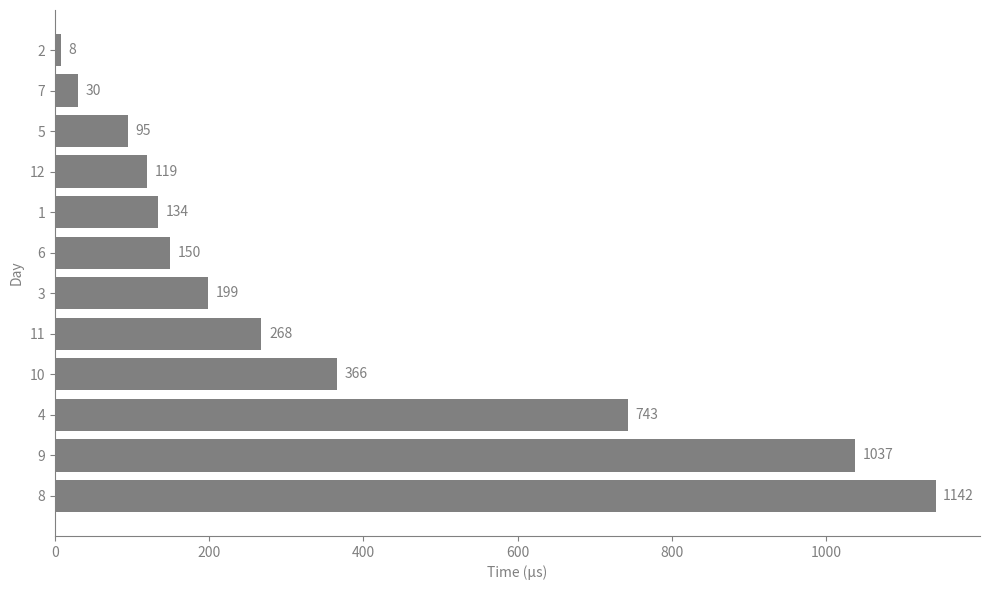

Recreate this plot in Python.
import matplotlib.pyplot as plt

# Data
days = ["2", "7", "5", "12", "1", "6", "3", "11", "10", "4", "9", "8"]
times = [8, 30, 95, 119, 134, 150, 199, 268, 366, 743, 1037, 1142]

# Colors and text color
bar_color = "#808080"  # medium gray bars
text_color = "#808080"  # medium gray text

# Create figure
fig, ax = plt.subplots(figsize=(10, 6))

# Horizontal bar chart
bars = ax.barh(days, times, color=bar_color)

# Add labels on bars
for bar in bars:
    width = bar.get_width()
    ax.text(
        width + 10,
        bar.get_y() + bar.get_height() / 2,
        f"{width}",
        va="center",
        ha="left",
        color=text_color,
    )

# Style axes
ax.set_xlabel("Time (μs)", color=text_color)
ax.set_ylabel("Day", color=text_color)
ax.tick_params(colors=text_color)  # axis tick labels
ax.spines["top"].set_visible(False)
ax.spines["right"].set_visible(False)
ax.spines["left"].set_color(text_color)
ax.spines["bottom"].set_color(text_color)

# Transparent background
fig.patch.set_alpha(0.0)
ax.patch.set_alpha(0.0)

# Invert y-axis for descending order like a typical bar chart
ax.invert_yaxis()

plt.tight_layout()
plt.savefig("barchart.png", transparent=True)
plt.show()
